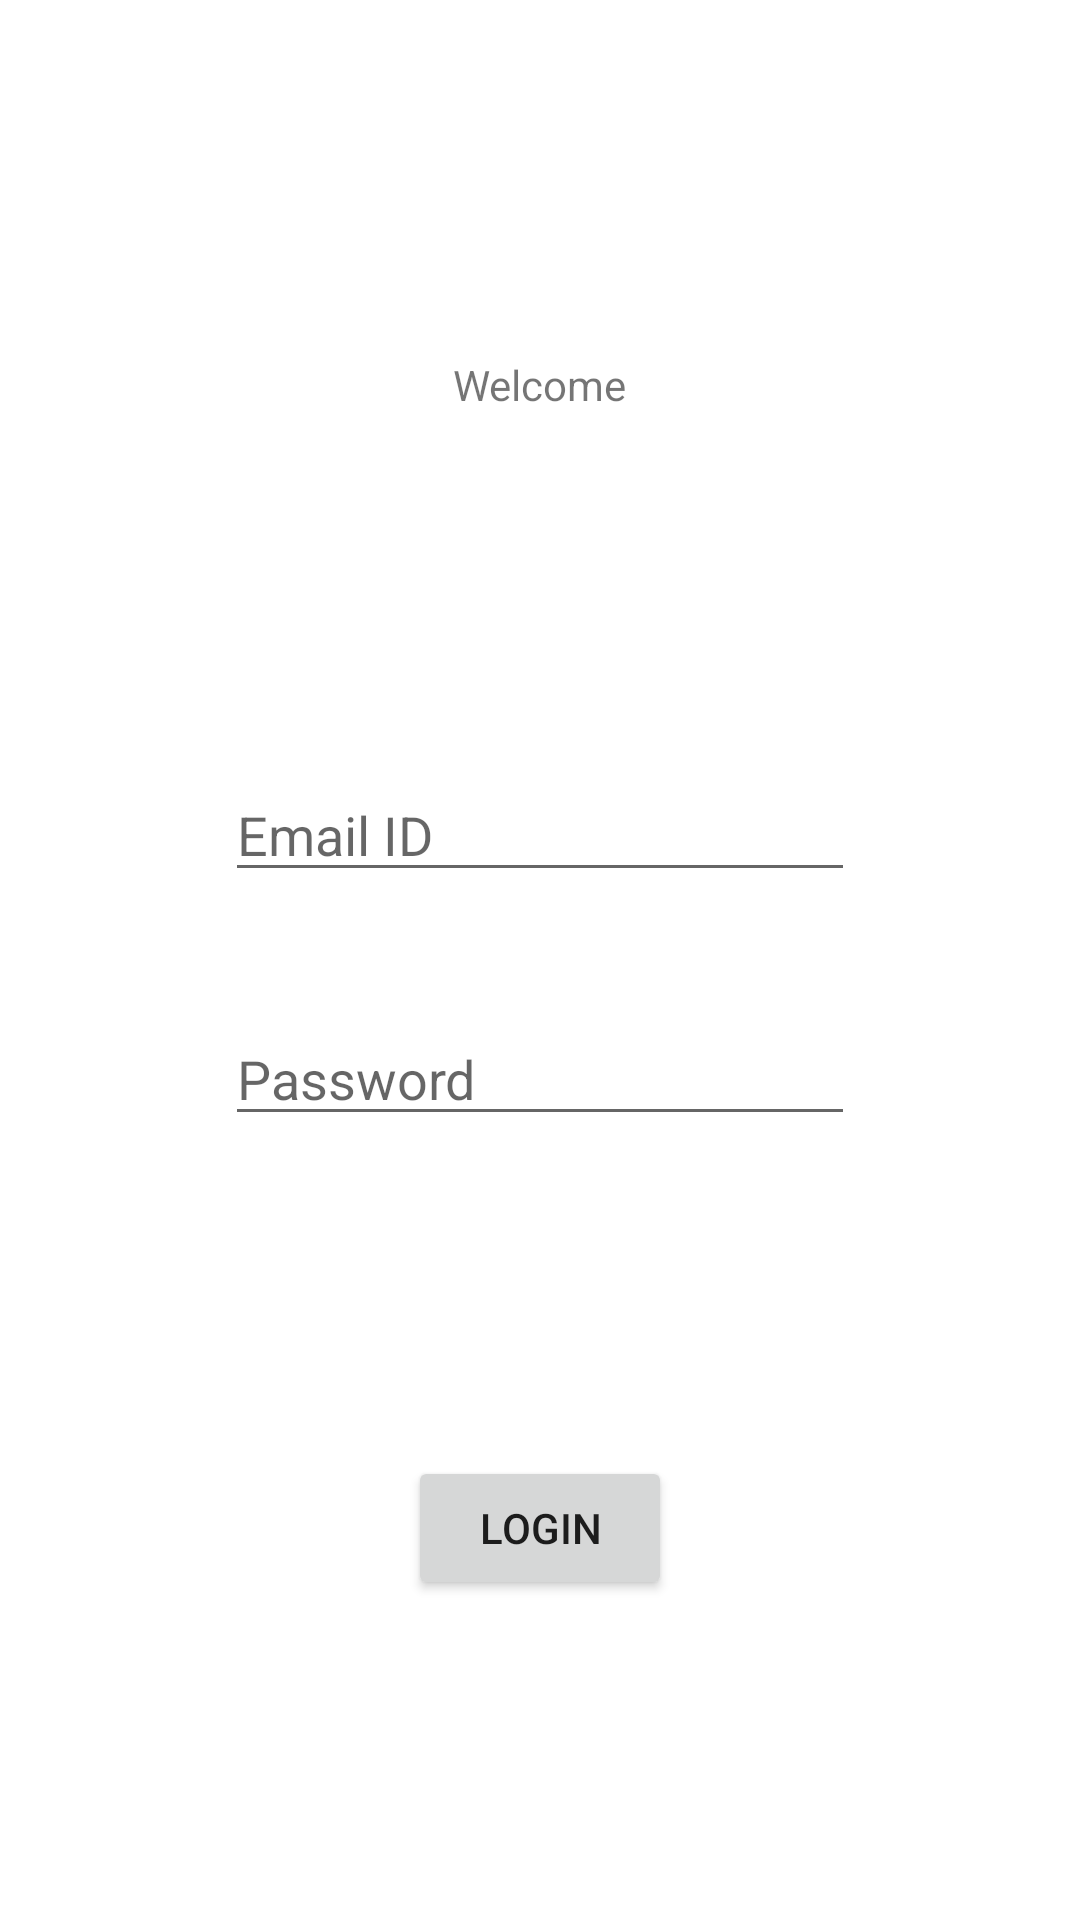

Produce the Android XML layout that renders to this screen, including the resource entries it uses.
<!-- AndroidManifest.xml: application theme Theme.Shopera -->
<!-- res/layout/activity_login.xml -->
<?xml version="1.0" encoding="utf-8"?>
<androidx.constraintlayout.widget.ConstraintLayout xmlns:android="http://schemas.android.com/apk/res/android"
    xmlns:app="http://schemas.android.com/apk/res-auto"
    xmlns:tools="http://schemas.android.com/tools"
    android:layout_width="match_parent"
    android:layout_height="match_parent"
    tools:context=".Authentication.Login">

    <EditText
        android:id="@+id/editTextPersonName"
        android:layout_width="wrap_content"
        android:layout_height="wrap_content"
        android:layout_marginTop="256dp"
        android:ems="10"
        android:hint="Email ID"
        android:inputType="textPersonName"
        app:layout_constraintEnd_toEndOf="parent"
        app:layout_constraintStart_toStartOf="parent"
        app:layout_constraintTop_toTopOf="parent" />

    <EditText
        android:id="@+id/editTextTextPassword"
        android:layout_width="wrap_content"
        android:layout_height="wrap_content"
        android:layout_marginTop="40dp"
        android:ems="10"
        android:hint="Password"
        android:inputType="textPassword"
        app:layout_constraintEnd_toEndOf="parent"
        app:layout_constraintStart_toStartOf="parent"
        app:layout_constraintTop_toBottomOf="@+id/editTextPersonName" />

    <TextView
        android:id="@+id/textView2"
        android:layout_width="wrap_content"
        android:layout_height="wrap_content"
        android:text="Welcome"
        app:layout_constraintBottom_toTopOf="@+id/editTextPersonName"
        app:layout_constraintEnd_toEndOf="parent"
        app:layout_constraintStart_toStartOf="parent"
        app:layout_constraintTop_toTopOf="parent" />

    <Button
        android:id="@+id/button"
        android:layout_width="wrap_content"
        android:layout_height="wrap_content"
        android:text="Login"
        app:layout_constraintBottom_toBottomOf="parent"
        app:layout_constraintEnd_toEndOf="parent"
        app:layout_constraintStart_toStartOf="parent"
        app:layout_constraintTop_toBottomOf="@+id/editTextTextPassword" />
</androidx.constraintlayout.widget.ConstraintLayout>
<!-- resources referenced by this layout -->
<resources>
  <style name="Theme.Shopera" parent="Theme.MaterialComponents.DayNight.DarkActionBar">
          
          <item name="colorPrimary">@color/purple_500</item>
          <item name="colorPrimaryVariant">@color/purple_700</item>
          <item name="colorOnPrimary">@color/white</item>
          
          <item name="colorSecondary">@color/teal_200</item>
          <item name="colorSecondaryVariant">@color/teal_700</item>
          <item name="colorOnSecondary">@color/black</item>
          
          <item name="android:statusBarColor" tools:targetApi="l">?attr/colorPrimaryVariant</item>
          
      </style>
  <!-- not gathered from this repository: default colours our renderer supplied (Android Studio template values) -->
  <color name="purple_500">#FF6200EE</color>
  <color name="purple_700">#FF3700B3</color>
  <color name="teal_200">#FF03DAC5</color>
  <color name="teal_700">#FF018786</color>
  <color name="black">#FF000000</color>
  <color name="white">#FFFFFFFF</color>
</resources>
